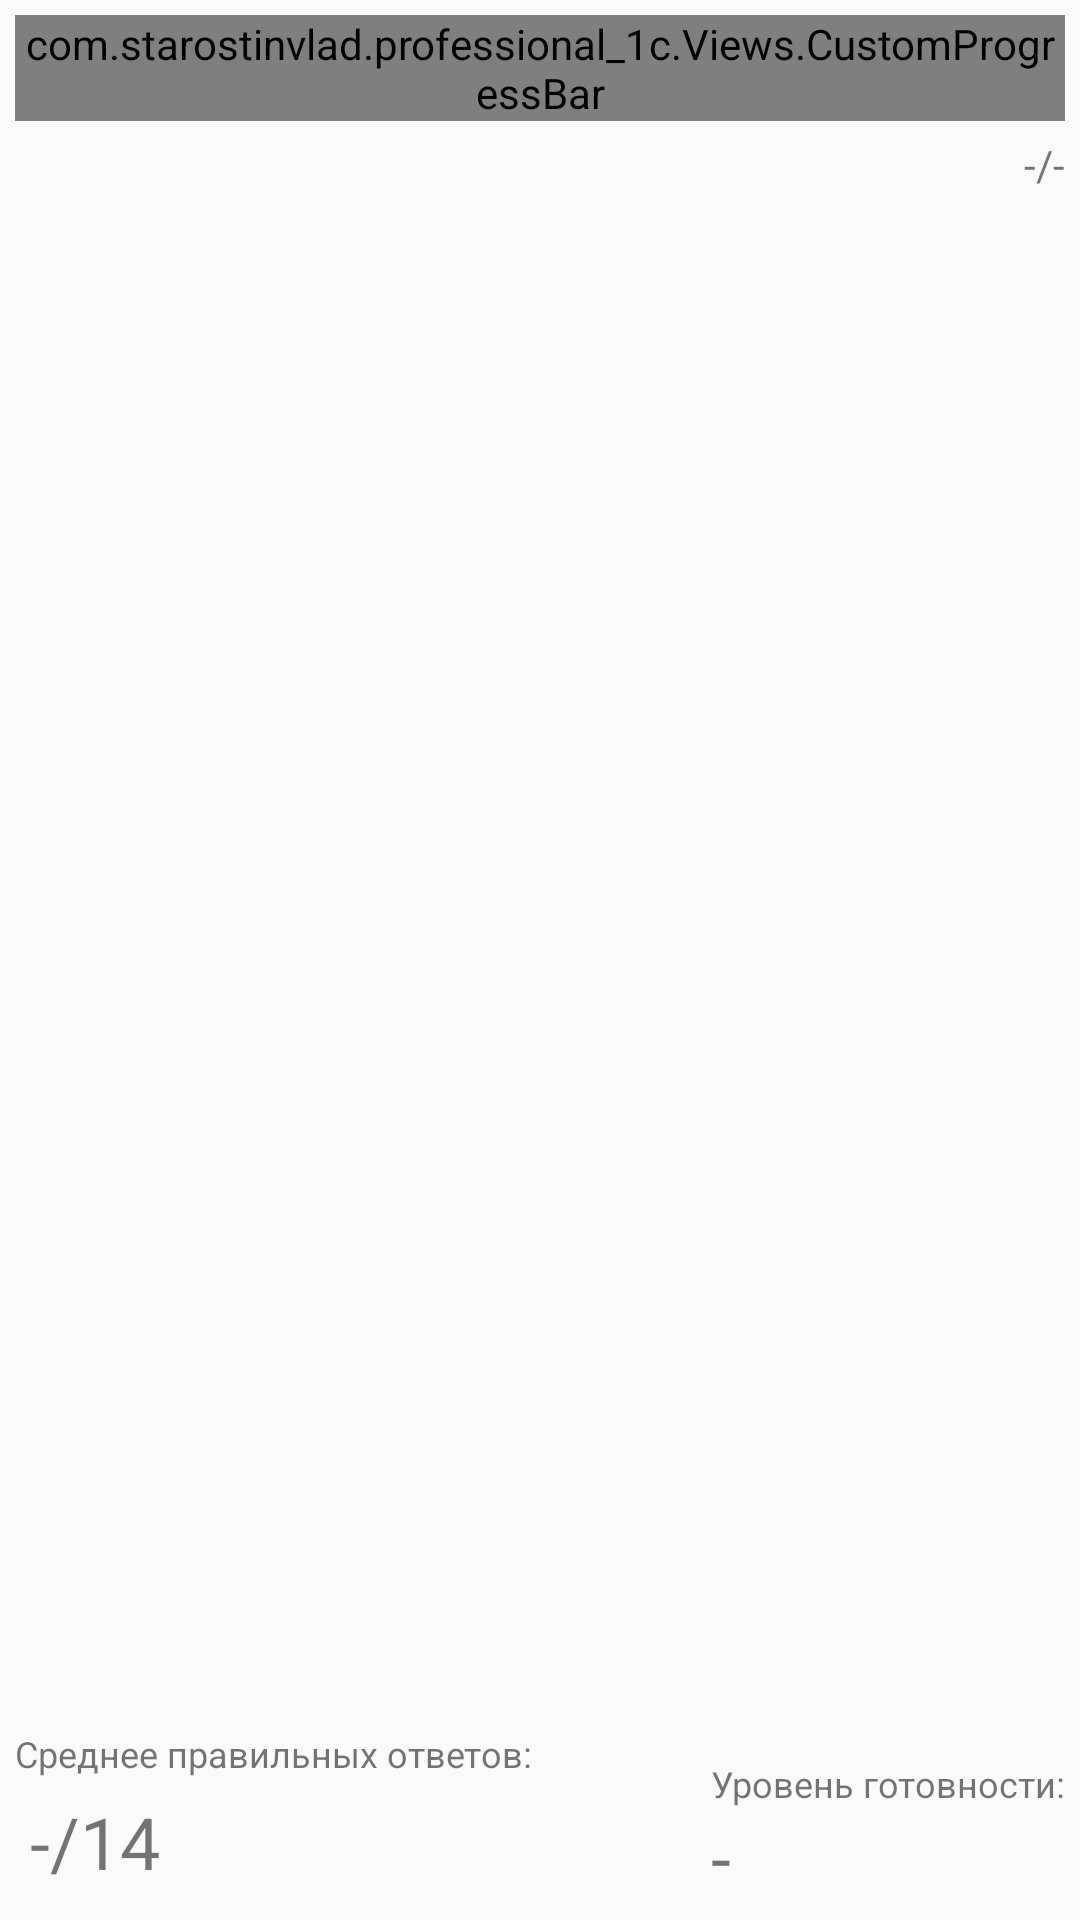

Produce the Android XML layout that renders to this screen, including the resource entries it uses.
<!-- AndroidManifest.xml: application theme AppTheme -->
<!-- res/layout/layout_progress.xml -->
<?xml version="1.0" encoding="utf-8"?>
<LinearLayout xmlns:android="http://schemas.android.com/apk/res/android"
    android:layout_width="match_parent"
    android:layout_height="match_parent"
    android:orientation="vertical">

    <com.starostinvlad.professional_1c.Views.CustomProgressBar
        android:id="@+id/progress_user"
        style="@style/MyProgressBar"
        android:layout_width="match_parent"
        android:layout_height="wrap_content"
        android:layout_margin="5dp"
        android:progressDrawable="@drawable/green_progress" />

    <TextView
        android:id="@+id/text_progress"
        android:layout_width="wrap_content"
        android:layout_height="wrap_content"
        android:layout_gravity="right"
        android:layout_marginEnd="5dp"
        android:text="-/-" />

    <FrameLayout
        android:layout_width="match_parent"
        android:layout_height="match_parent">
        <LinearLayout
            android:layout_width="wrap_content"
            android:layout_height="wrap_content"
            android:layout_margin="5dp"
            android:layout_gravity="left|bottom"
            android:orientation="vertical"
            >
            <TextView
                android:layout_width="wrap_content"
                android:layout_height="wrap_content"
                android:textSize="12dp"
                android:text="Среднее правильных ответов:" />
        <TextView
            android:id="@+id/progressPerExam"
            android:layout_width="wrap_content"
            android:layout_height="wrap_content"
            android:layout_margin="5dp"
            android:textSize="24dp"
            android:text="-/14"
            android:layout_gravity="left|bottom"/>
        </LinearLayout>
        <LinearLayout
            android:layout_width="wrap_content"
            android:layout_height="wrap_content"
            android:layout_margin="5dp"
            android:layout_gravity="right|bottom"
            android:orientation="vertical"
            >
        <TextView
            android:layout_width="wrap_content"
            android:layout_height="wrap_content"
            android:textSize="12dp"
            android:text="Уровень готовности:" />

        <TextView
            android:id="@+id/readyForExamInPercent"
            android:layout_width="wrap_content"
            android:layout_height="wrap_content"
            android:textSize="24dp"
            android:text="-" />
        </LinearLayout>
    </FrameLayout>

</LinearLayout>
<!-- resources referenced by this layout -->
<resources>
  <!-- drawable green_progress (drawable) -->
  <?xml version="1.0" encoding="utf-8"?>
  <layer-list xmlns:android="http://schemas.android.com/apk/res/android">
      <item android:id="@android:id/background">
          <shape>
              <solid
                  android:width="1dp"
                  android:color="@color/lightGray" />
              <corners android:radius="5dip" />
          </shape>
      </item>
      <item android:id="@android:id/progress">
          <clip>
              <shape>
                  <gradient
                      android:centerX="0.75"
                      android:startColor="@android:color/holo_green_light"
                      android:endColor="@android:color/holo_green_dark" />
                  <corners android:radius="5dip" />
              </shape>
          </clip>
      </item>
  </layer-list>
  <style name="MyProgressBar" parent="@style/Widget.AppCompat.ProgressBar.Horizontal">
          <item name="android:minWidth">200dp</item>
          <item name="android:minHeight">20dp</item>
  
      </style>
  <style name="AppTheme" parent="Theme.AppCompat.Light.DarkActionBar">
          
          <item name="colorPrimary">@color/colorPrimary</item>
          <item name="colorPrimaryDark">@color/colorPrimaryDark</item>
          <item name="colorAccent">@color/colorAccent</item>
      </style>
  <color name="lightGray">#e5e5e5</color>
  <color name="colorPrimary">@android:color/holo_green_light</color>
  <color name="colorPrimaryDark">@android:color/holo_green_dark</color>
  <color name="colorAccent">@android:color/holo_orange_light</color>
</resources>
